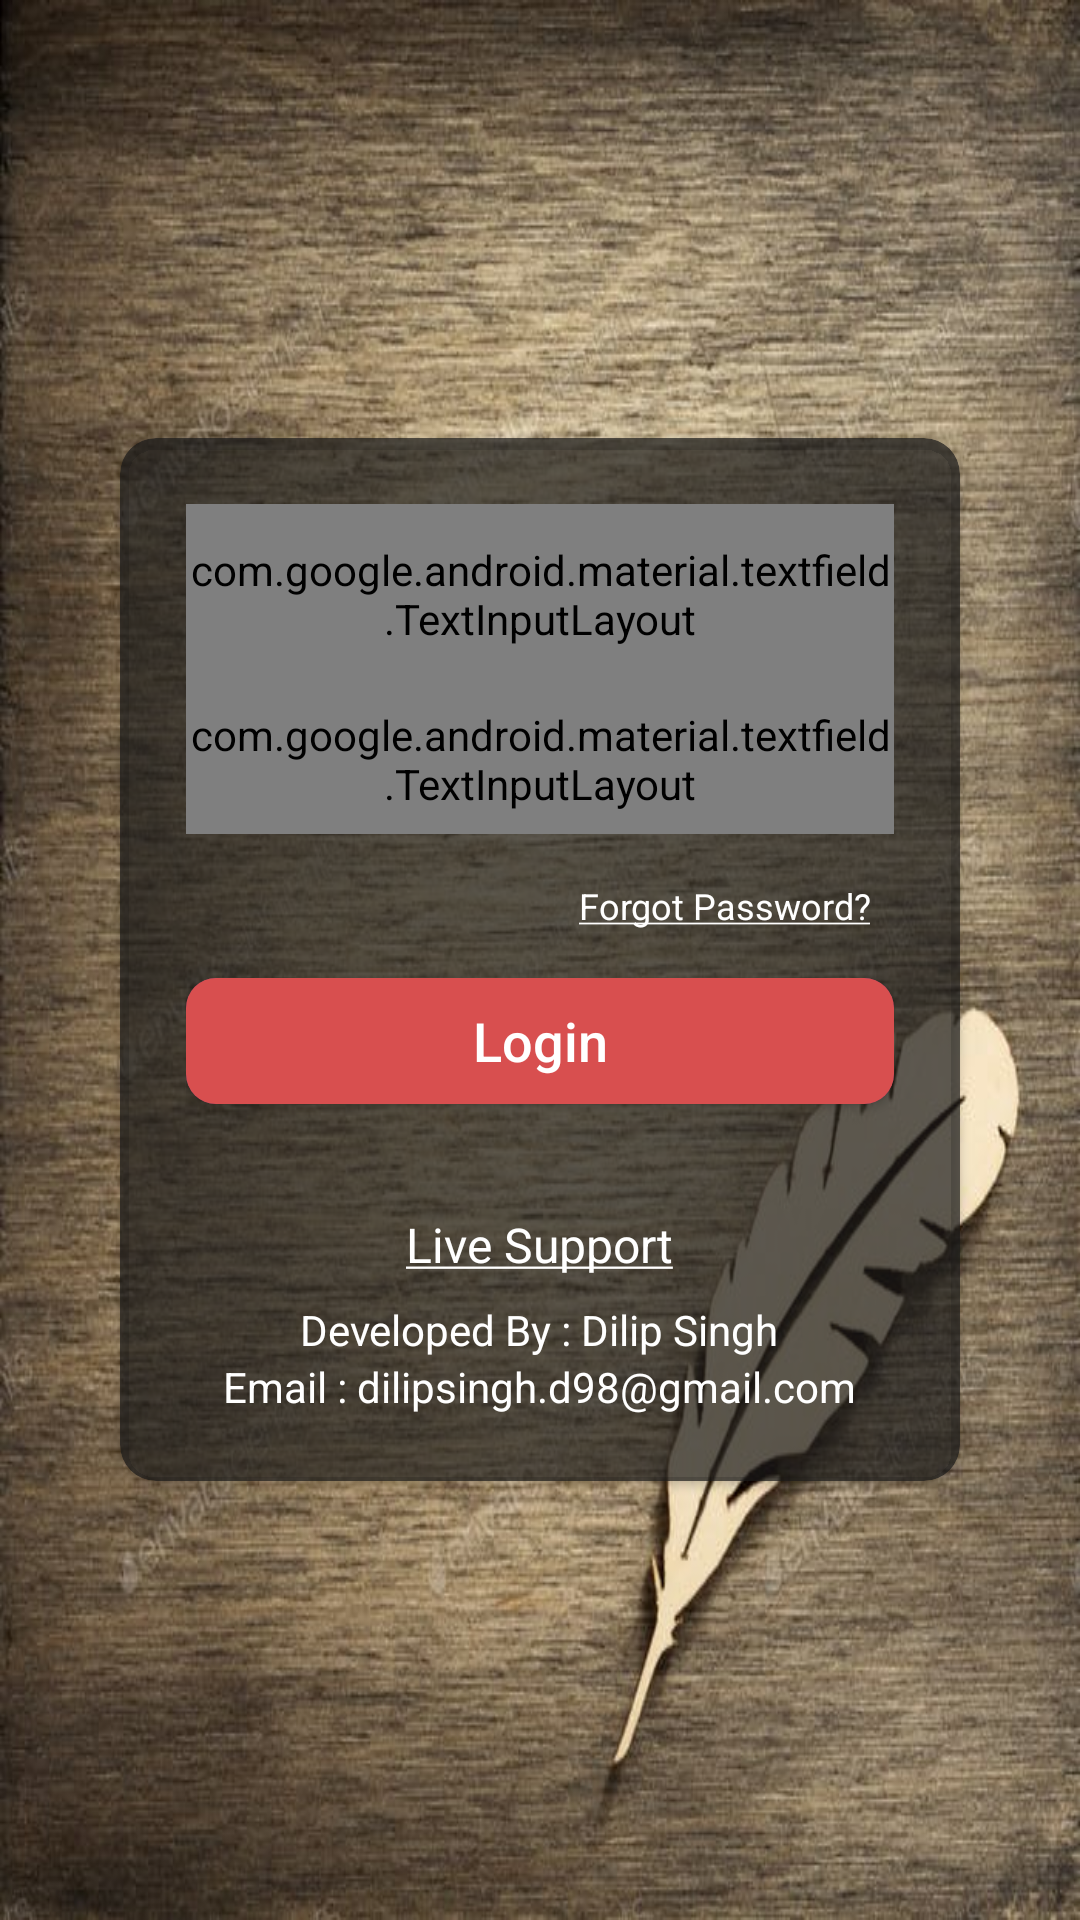

The Android layout XML behind this screen, and the referenced resources:
<!-- AndroidManifest.xml: activity theme Theme.Design.NoActionBar -->
<!-- res/layout/activity_login.xml -->
<?xml version="1.0" encoding="utf-8"?>
<RelativeLayout xmlns:android="http://schemas.android.com/apk/res/android"
    xmlns:app="http://schemas.android.com/apk/res-auto"
    xmlns:tools="http://schemas.android.com/tools"
    android:layout_width="match_parent"
    android:layout_height="match_parent"
    tools:context=".LoginActivity"
    android:background="@drawable/login_background"
    android:padding="10dp">
    <androidx.cardview.widget.CardView
        android:layout_width="match_parent"
        android:layout_height="wrap_content"
        android:layout_centerHorizontal="true"
        android:layout_centerVertical="true"
        app:cardCornerRadius="12dp"
        android:elevation="16dp"
        app:cardBackgroundColor="#AE1A1A1A"
        android:layout_margin="30dp">
    <LinearLayout
        android:layout_width="match_parent"
        android:layout_height="match_parent"
        android:orientation="vertical"
        android:layout_margin="22dp">

    <com.google.android.material.textfield.TextInputLayout
        android:id="@+id/lTextEmail"
        android:layout_width="match_parent"
        android:layout_height="60dp"
        app:boxBackgroundColor="#BCB88E"
        style="@style/LoginTextInputLayoutStyle"
        android:theme="@style/TextLabel"
        android:textColor="@android:color/black"
        app:boxStrokeColor="@android:color/white"
        android:textColorHint="@android:color/white">

        <com.google.android.material.textfield.TextInputEditText
            android:layout_width="match_parent"
            android:layout_height="40dp"
            android:id="@+id/lEditEmail"
            android:textSize="16sp"
            android:textColor="@android:color/black"
            android:hint="email"
            android:inputType="textEmailAddress"/>

    </com.google.android.material.textfield.TextInputLayout>

        <com.google.android.material.textfield.TextInputLayout
            android:id="@+id/lTextPassword"
            android:layout_width="match_parent"
            android:layout_height="50dp"
            app:passwordToggleDrawable="@drawable/icon_selector"
            app:passwordToggleEnabled="true"
            app:boxBackgroundColor="#BCB88E"
            android:textColor="@android:color/black"
            app:boxStrokeColor="@android:color/white"
            android:textColorHint="@android:color/white"
            style="@style/LoginTextInputLayoutStyle"
            android:theme="@style/TextLabel"
            app:passwordToggleTint="@android:color/white">

            <com.google.android.material.textfield.TextInputEditText
                android:layout_width="match_parent"
                android:layout_height="40dp"
                android:textColor="@android:color/black"
                android:hint="password"
                android:textSize="16sp"
                android:inputType="textPassword" />

        </com.google.android.material.textfield.TextInputLayout>

    <Button
        style="@style/Widget.MaterialComponents.Button.TextButton"
        android:id="@+id/btnForgotPassword"
        android:layout_width="wrap_content"
        android:layout_height="wrap_content"
        android:text="@string/forgot_password"
        android:textAllCaps="false"
        android:layout_gravity="end"
        android:textColor="@android:color/white"
        android:textSize="12sp" />

        <androidx.cardview.widget.CardView
            android:layout_width="match_parent"
            android:layout_height="42dp"
            app:cardBackgroundColor="@color/colorPrimary"
            app:cardCornerRadius="10dp"
            android:layout_marginBottom="16sp">
            <Button
                android:layout_width="match_parent"
                android:layout_height="match_parent"
                android:text=" Login "
                android:textAllCaps="false"
                android:textSize="18sp"
                android:background="#D84F4F"
                android:textColor="@android:color/white"
                android:id="@+id/btnLogin"/>
        </androidx.cardview.widget.CardView>

        <TextView
            android:layout_width="wrap_content"
            android:layout_height="wrap_content"
            android:text="@string/live_support"
            android:textSize="16sp"
            android:layout_marginTop="20dp"
            android:textColor="@android:color/white"
            android:layout_gravity="center"/>

        <TextView
            android:layout_width="wrap_content"
            android:layout_height="wrap_content"
            android:text="Developed By : Dilip Singh"
            android:textSize="14sp"
            android:textColor="@android:color/white"
            android:layout_marginTop="8dp"
            android:layout_gravity="center"/>

        <TextView
            android:layout_width="wrap_content"
            android:layout_height="wrap_content"
            android:text="Email : dilipsingh.d98@gmail.com"
            android:textSize="14sp"
            android:textColor="@android:color/white"
            android:layout_gravity="center" />
    </LinearLayout>

    </androidx.cardview.widget.CardView>

</RelativeLayout>
<!-- resources referenced by this layout -->
<resources>
  <color name="colorPrimary">#583794</color>
  <!-- drawable icon_selector (drawable) -->
  <?xml version="1.0" encoding="utf-8"?>
  <selector xmlns:android="http://schemas.android.com/apk/res/android">
  <item android:drawable="@drawable/ic_show_pass"
      android:state_checked="true"/>
      <item android:drawable="@drawable/ic_hide_pass" />
  </selector>
  <!-- drawable login_background: jpg bitmap (drawable, 91787 bytes) -->
  <string name="forgot_password"><u>Forgot Password?</u></string>
  <string name="live_support"><u>Live Support</u></string>
  <style name="LoginTextInputLayoutStyle" parent="Widget.MaterialComponents.TextInputLayout.OutlinedBox.Dense">
          <item name="boxStrokeColor">#ffffff</item>
          <item name="boxStrokeWidth">4dp</item>
      </style>
  <style name="TextLabel" parent="TextAppearance.AppCompat">
          <item name="colorAccent">@android:color/white</item>
          <item name="colorControlNormal">@android:color/white</item>
          <item name="colorControlActivated">@android:color/white</item>
          <item name="android:colorForeground">#F8F6E2</item>
      </style>
  <!-- drawable ic_show_pass (drawable) -->
  <vector android:height="24dp" android:tint="#FFFEFF"
      android:viewportHeight="24.0" android:viewportWidth="24.0"
      android:width="24dp" xmlns:android="http://schemas.android.com/apk/res/android">
      <path android:fillColor="#FF000000" android:pathData="M12,4.5C7,4.5 2.73,7.61 1,12c1.73,4.39 6,7.5 11,7.5s9.27,-3.11 11,-7.5c-1.73,-4.39 -6,-7.5 -11,-7.5zM12,17c-2.76,0 -5,-2.24 -5,-5s2.24,-5 5,-5 5,2.24 5,5 -2.24,5 -5,5zM12,9c-1.66,0 -3,1.34 -3,3s1.34,3 3,3 3,-1.34 3,-3 -1.34,-3 -3,-3z"/>
  </vector>
  <!-- drawable ic_hide_pass (drawable) -->
  <vector android:height="24dp" android:tint="#FFFEFF"
      android:viewportHeight="24.0" android:viewportWidth="24.0"
      android:width="24dp" xmlns:android="http://schemas.android.com/apk/res/android">
      <path android:fillColor="#FF000000" android:pathData="M12,7c2.76,0 5,2.24 5,5 0,0.65 -0.13,1.26 -0.36,1.83l2.92,2.92c1.51,-1.26 2.7,-2.89 3.43,-4.75 -1.73,-4.39 -6,-7.5 -11,-7.5 -1.4,0 -2.74,0.25 -3.98,0.7l2.16,2.16C10.74,7.13 11.35,7 12,7zM2,4.27l2.28,2.28 0.46,0.46C3.08,8.3 1.78,10.02 1,12c1.73,4.39 6,7.5 11,7.5 1.55,0 3.03,-0.3 4.38,-0.84l0.42,0.42L19.73,22 21,20.73 3.27,3 2,4.27zM7.53,9.8l1.55,1.55c-0.05,0.21 -0.08,0.43 -0.08,0.65 0,1.66 1.34,3 3,3 0.22,0 0.44,-0.03 0.65,-0.08l1.55,1.55c-0.67,0.33 -1.41,0.53 -2.2,0.53 -2.76,0 -5,-2.24 -5,-5 0,-0.79 0.2,-1.53 0.53,-2.2zM11.84,9.02l3.15,3.15 0.02,-0.16c0,-1.66 -1.34,-3 -3,-3l-0.17,0.01z"/>
  </vector>
</resources>
